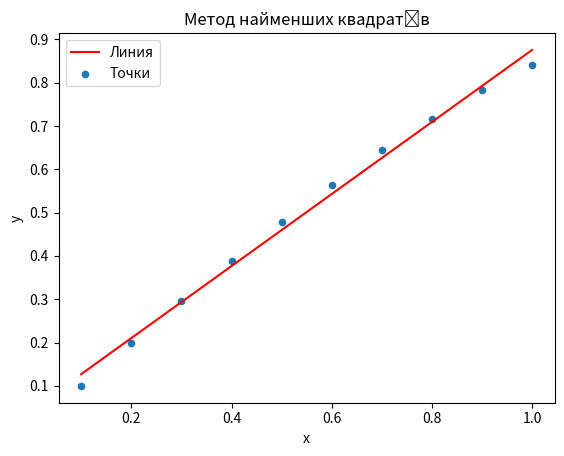

Here is the Python script that generated this plot:
import numpy as np
import matplotlib.pyplot as plt

def func(x):
    return np.sin(x)

x = np.array ([i*0.1 for i in range(1, 11 )]) # задаємо x генератором списків
y = np.array(func(x))
print ('x =',x)
print ('y =',y)

mean_x = np.mean(x) #середнє значення х
mean_y = np.mean(y) #cереднє значення y

mean_x2 = np.mean(x**2)
mean_xy = np.mean (x*y)

print(' Середній х =', mean_x, '\n', 'Середній у =', mean_y, '\n', 'Середній ху =', mean_xy, '\n', 'Середній х2 = ',mean_x2)
a1 = (mean_xy - mean_x*mean_y)/(mean_x2-(np.mean(x))**2)
a0 = mean_y - (a1* mean_x)

print('Коефіцієнти: ', 'a0=', round(a0,4), 'a1=', round(a1,4))

plt.plot(x, a0 + a1*x, 'r', label='Линия')
plt.scatter(x, y, 20, label='Точки')

plt.title('Метод найменших квадратів')
plt.xlabel('x')
plt.ylabel('y')
plt.legend()
plt.show()